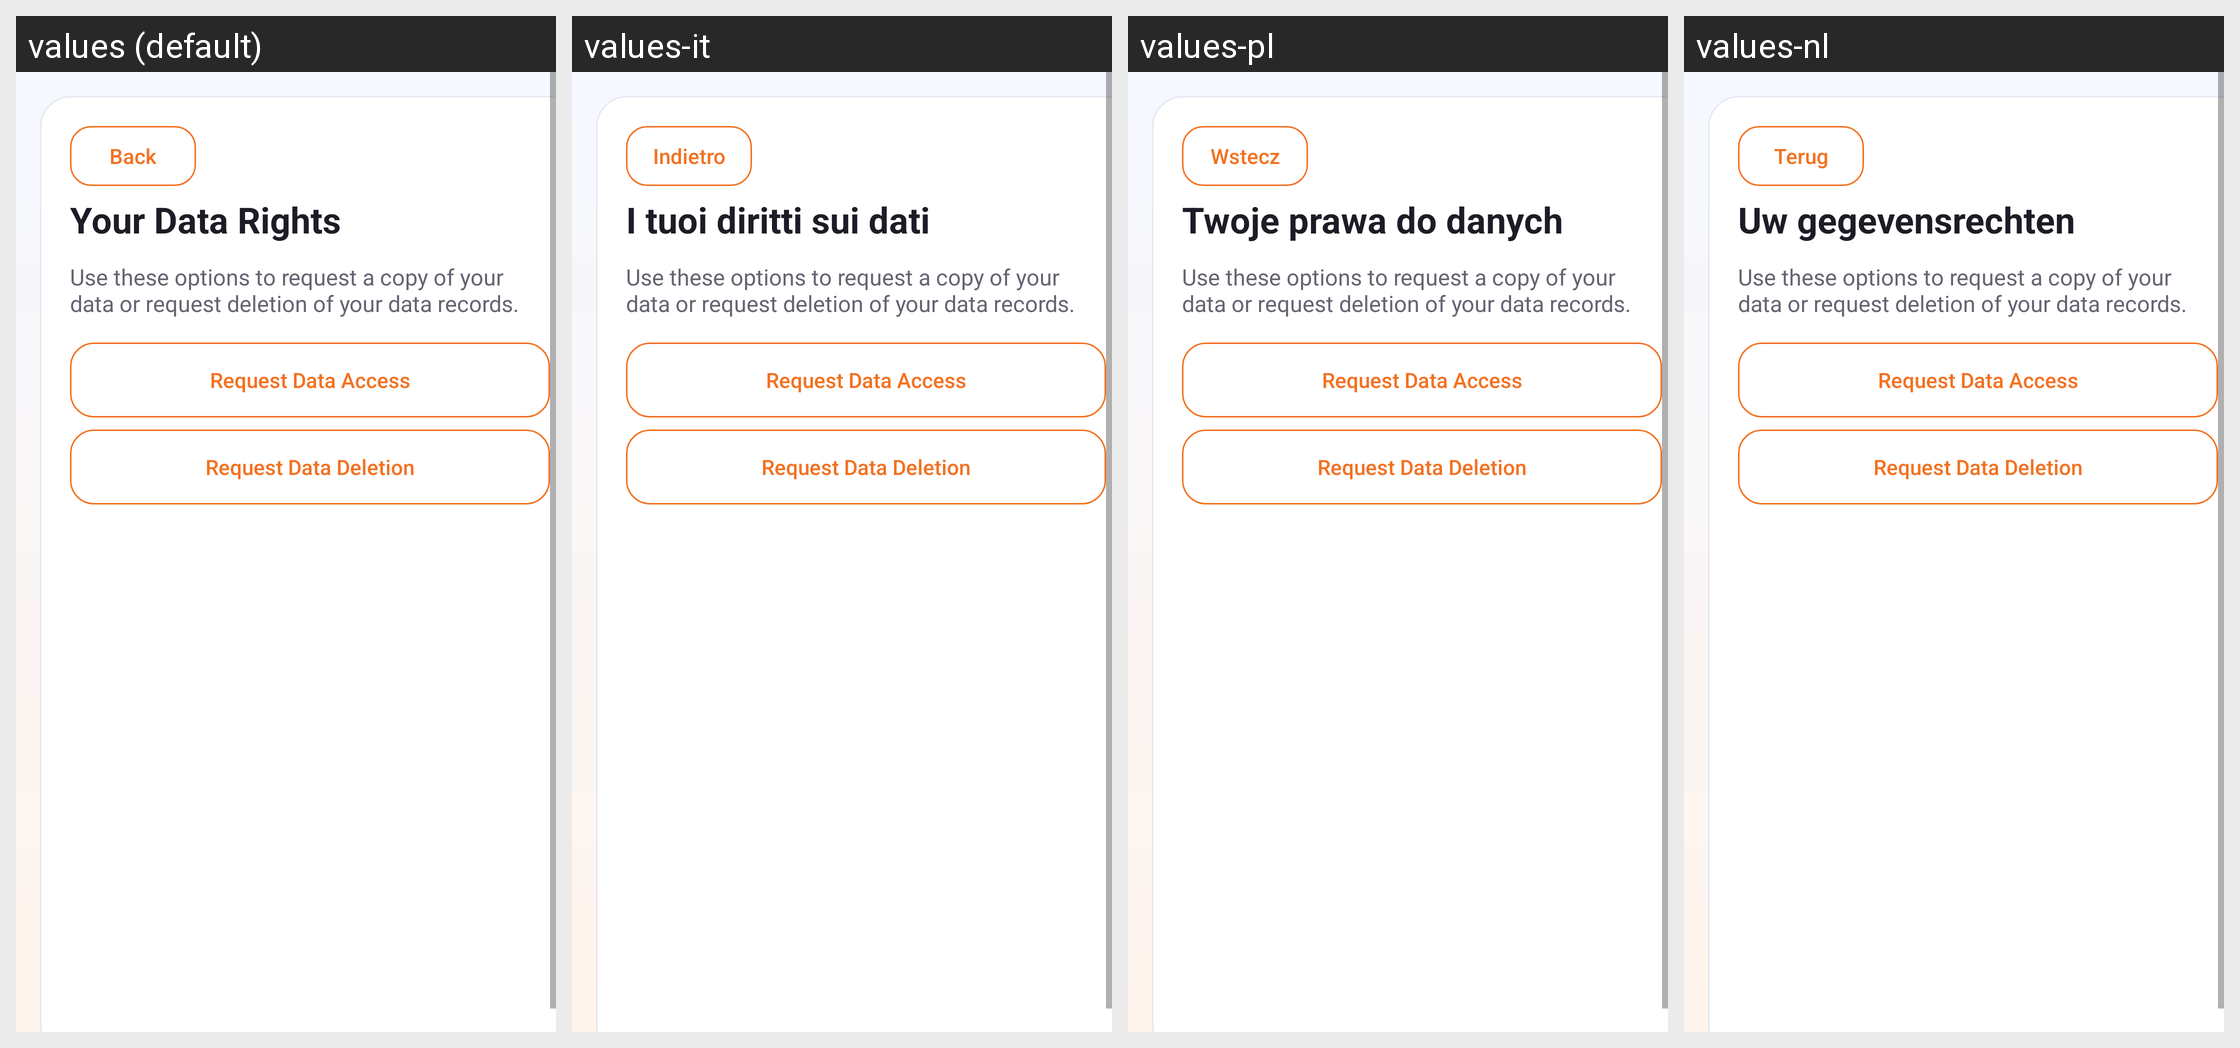

Locale-by-locale string values for the Android screen shown in this grid:
Android screen res/layout/activity_data_rights.xml rendered under 4 locales, left to right: values (default), values-it, values-pl, values-nl. Device: Nexus 5 (rendered at 1080×1920; each locale shown at half size, 540×960, under a caption strip naming it); theme Theme.DrivestNavigation.
Other locales in the repository, not shown: values-de, values-es, values-fr, values-pt-rPT.
Strings drawn on this screen, with the default value and each locale's value (text and hints the layout hard-codes, and strings that could not be matched under every locale, appear in the picture but are not listed):

settings_back
  values: Back
  values-it: Indietro
  values-pl: Wstecz
  values-nl: Terug

settings_data_rights
  values: Your Data Rights
  values-it: I tuoi diritti sui dati
  values-pl: Twoje prawa do danych
  values-nl: Uw gegevensrechten

data_rights_body
  values: Use these options to request a copy of your data or request deletion of your data records.
  values-it: Use these options to request a copy of your data or request deletion of your data records.  [not translated; the default value is used]
  values-pl: Use these options to request a copy of your data or request deletion of your data records.  [not translated; the default value is used]
  values-nl: Use these options to request a copy of your data or request deletion of your data records.  [not translated; the default value is used]

data_rights_access
  values: Request Data Access
  values-it: Request Data Access  [not translated; the default value is used]
  values-pl: Request Data Access  [not translated; the default value is used]
  values-nl: Request Data Access  [not translated; the default value is used]

data_rights_deletion
  values: Request Data Deletion
  values-it: Request Data Deletion  [not translated; the default value is used]
  values-pl: Request Data Deletion  [not translated; the default value is used]
  values-nl: Request Data Deletion  [not translated; the default value is used]
